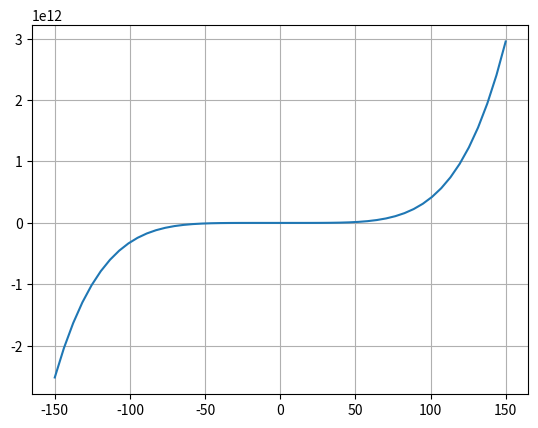

The matplotlib source for this figure:
import numpy as np
import matplotlib.pyplot as plt
x = np.linspace(-150, 150)
y = 36 * x ** 5 + 432 * x ** 4 - 13 * x ** 3 + 156 * x ** 2 + x + 12
plt.plot(x, y)
plt.grid(True)
plt.show()
